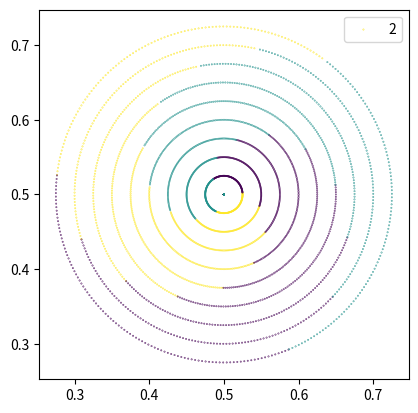

Reproduce this figure in Python.
from dataclasses import dataclass
from typing import Tuple

import matplotlib.pyplot as plt
import numpy as np


@dataclass
class GenerateToyData:
    center: Tuple[int, int] = (0, 0)

    # スパイラル状の三種類のIDデータを生成
    def id(
        self,
        num_samples: int,
        num_classes: int,
        train: bool = True,
        noise: float = None,
        radius: int = 4,
    ) -> Tuple[list, list]:
        if not train:
            noise = 0
        samples = np.zeros((num_samples * num_classes, 2))
        targets = np.zeros(num_samples * num_classes, dtype="uint8")
        for j in range(num_classes):
            idx = range(num_samples * j, num_samples * (j + 1))
            r = np.linspace(0.0, radius, num_samples)  # radius
            t = (
                np.linspace(j * 4, (j + 1) * 4, num_samples)
                + np.random.randn(num_samples) * noise
            )  # theta
            samples[idx] = np.c_[
                r * np.sin(t) + self.center[0],
                r * np.cos(t) + self.center[1],
            ]
            targets[idx] = j
        return (samples, targets)

    def id_gt(
        self,
        num_samples: int,
        num_classes: int,
        train: bool = True,
        noise: float = None,
        radius: int = 4,
    ) -> Tuple[list, list]:
        samples = np.zeros((num_samples * num_classes, 2))
        targets = np.zeros(num_samples * num_classes, dtype="uint8")
        split = 100
        num_samples = num_samples // split
        total = 0
        class_list = [2, 0, 1]
        for j in range(num_classes):
            for i in range(split):
                idx = range(total, total + num_samples)
                r = np.linspace(0.0, radius, num_samples, endpoint=False)  # radius
                t = np.linspace(
                    (j + (0.25 + i * 0.005)) * 4.2,
                    ((j + (0.25 + i * 0.005)) + 1) * 4.2,
                    num_samples,
                    endpoint=False,
                )  # theta
                samples[idx] = np.c_[
                    r * np.sin(t) + self.center[0],
                    r * np.cos(t) + self.center[1],
                ]
                targets[idx] = class_list[j]
                total += num_samples
        return (samples, targets)

    # ドーナツ状のOODデータを生成
    def ood(
        self,
        num_samples: int,
        inner_radius: int = 0.35,
        outer_radius: int = 0.5,
    ) -> Tuple[list, list]:
        theta = 2 * np.pi * np.random.rand(num_samples)
        r = inner_radius + (outer_radius - inner_radius) * np.random.rand(num_samples)
        x = r * np.cos(theta) + self.center[0]
        y = r * np.sin(theta) + self.center[1]
        return (x, y)

    def grid(self):
        x = np.linspace(0, 1, 1000)
        y = np.linspace(0, 1, 1000)
        xv, yv = np.meshgrid(x, y)
        return xv, yv


if __name__ == "__main__":
    generate = GenerateToyData(center=(0.5, 0.5))
    # samples, targets = generate.id(
    #     num_samples=10000, num_classes=3, train=True, noise=0.7, radius=0.25
    # )
    # plt.scatter(samples[:, 0], samples[:, 1], s=0.2, c=targets)
    num_samples = 1000
    samples, targets = generate.id_gt(
        num_samples, num_classes=3, train=True, noise=0, radius=0.25
    )
    plt.scatter(
        samples[:, 0],
        samples[:, 1],
        s=0.1,
        c=targets,
        label=str(targets[0]),
    )
    plt.axis("square")
    plt.legend()
    plt.show()
